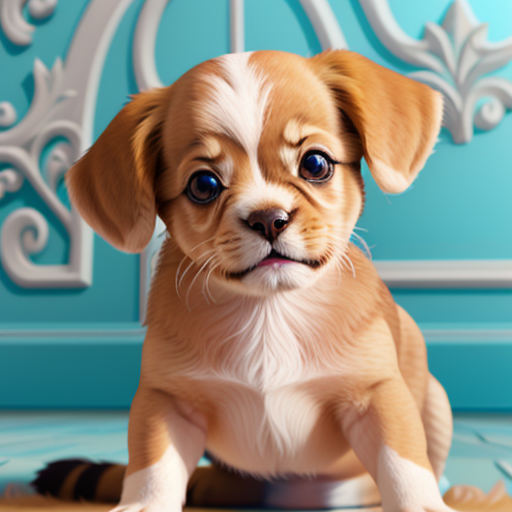
Generation parameters embedded in this image by AUTOMATIC1111 Stable Diffusion web UI or a fork of it (Forge, ...) (PNG 'parameters' text chunk):
lion, high quality
Negative prompt: worst quality
Steps: 25, Sampler: DPM++ 2M Karras, CFG scale: 7, Seed: 1514118235, Size: 512x512, Model hash: 879db523c3, Model: dreamshaper_8, Clip skip: 2, ControlNet 0: "Module: ip-adapter_clip_sd15, Model: ip-adapter_sd15 [dbbc7cfe], Weight: 1, Resize Mode: Crop and Resize, Low Vram: False, Processor Res: 512, Guidance Start: 0, Guidance End: 1, Pixel Perfect: False, Control Mode: Balanced, Save Detected Map: True", Version: v1.7.0